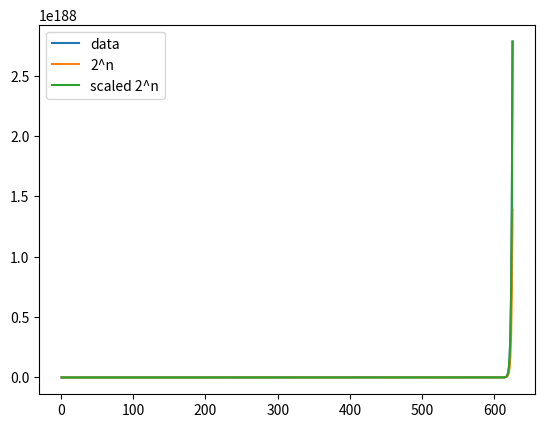

This figure's Python source:
import matplotlib.pyplot as plt
from math import log

def a(n):
    print(f'calling a with {n = }')
    if n <= 1:
        out = 0
    else:
        out = 49 * a(n // 25) + ((n ** (3/2))  * log(n))

    print(f'returning: a({n}) => {out}')
    return out


def b(n, c=2):
    if n <= 0:
        return c ** n
    return b(n-1) + (c ** n)

def c(n):
    if n <= 0:
        return 1

    return 2 * c(n - 1) + 1

def n_square(n):
    return n ** 2


def bounded(data, lower, upper, start=0):
    for i in range(len(data)):
        if i >= start:
            if lower[i] < data[i] and data[i] < upper[i]:
                pass
            else:
                print(f'False at {i}')
                print(f'{lower[i] = }')
                print(f'{data[i] = }')
                print(f'{upper[i] = }')
                return False
    return True

if __name__ == "__main__":
    # print(a(625))

    x = list(range(1, 625+1))
    # x = list(range(1, 25+1))
    y = [b(i) for i in x]
    y_2 = [2**n for n in x]
    y_3 = [2 * i for i in y_2]

    ## Correct examples for b
    # c = 2
    # x = list(range(1, 100))
    # y = [b(i, c=c) for i in x]
    # y_2 = [c ** n for n in x]
    # y_3 = [i*(c+1) for i in y_2]

    ## Correct examples for c
    # x = list(range(1, 10))
    # y = [c(i) for i in x]
    # y_2 = [2**n for n in x]
    # y_3 = [5 * i for i in y_2]

    back = 1
    print(x[-back:])
    print(y[-back:])
    print(y_2[-back:])
    print(y_3[-back:])
    print("")
    print(bounded(y, y_2, y_3))

    plt.plot(x, y, label='data')
    plt.plot(x, y_2, label='2^n')
    plt.plot(x, y_3, label='scaled 2^n')
    plt.legend()
    plt.show()